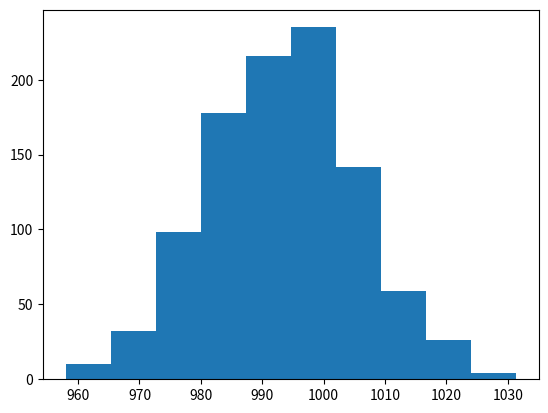

Generate this figure with matplotlib:
from scipy import optimize
import numpy as np
import matplotlib.pyplot as plt

from scipy import integrate
import scipy.stats as st
import math

K = 1489       # макс страх выплата
N = 500        # число клиентов
V = 500000     # резерв компании
A = 1 / integrate.quad(lambda x: (x ** 3)*(K-x), 0, K)[0]

a = 0
b = K

def f(x) :
    return A*(x**3)*(K-x)

M = f(optimize.fmin(lambda x: -f(x), 0, disp = 0))

def devastation() :
    array_v = []
    while len(array_v) < N: 
    #случ. вел. равномерного распределения 
        u_1 = np.random.rand() 
        u_2 = np.random.rand()
    
        x_1 = a + (b - a) * u_1
        x_2 = M * u_2
        # Проверка значений на подхождения по условию (страница 16 шаг 3)
        if x_2 <= f(x_1): 
            array_v.append(x_1)
    #sum_v = sum(array_v)
    #print(sum_v)
    #Выплаты
    return array_v
    #if (0 <= V - array_b[i]):
    #    return 1
    #else:
    #    return 0

array_b = list()      # массив сумм выплат для каждого испытания
array_p = list()      # массив исходов (1 - не разорились, 0 - разорились)
array_d = list()      # массив дисперсий
array_mean = list()   # массив средних одиночный выплат для каждого испытания
O = 1000 # число испытаний
for i in range(O):
    arr_v = devastation()
    #Сумма выплат
    array_b.append(sum(arr_v))
    array_d.append(np.var(arr_v))
    array_mean.append(np.mean(arr_v))

for i in range(O):
    if (0 <= V - array_b[i]):
        array_p.append(1)
    else: 
        array_p.append(0)
        

mean = np.mean(array_mean)            # средняя выплата для всех испытаний
prob = sum(array_p) / len(array_p)    # эмпирическая вероятность не разориться
disp = math.sqrt(np.var(array_mean))  # общая дисперсия для испытаний

print(disp, "\t- дисперсия")
print(mean, "\t- средняя выплата для 1 человека")
print(1 - prob, "\t\t\t- эмпирическая вероятность разориться")
#print(sum(array_b))
#plot = plt.hist(array_v, bins = 50)

#print(A)
#print("Наш запас: ", V)
#print("Мы выплатили: ", sum_v)
#print("Разница:", V - sum_v)

# вероятность разорения по ЦПТ
theory_p = integrate.quad(lambda x: st.norm.pdf(x, mean, np.std(array_mean)), V / N, np.inf)[0]
print(theory_p, "\t- вероятность разорения по ЦПТ")
hist = plt.hist(array_mean)
